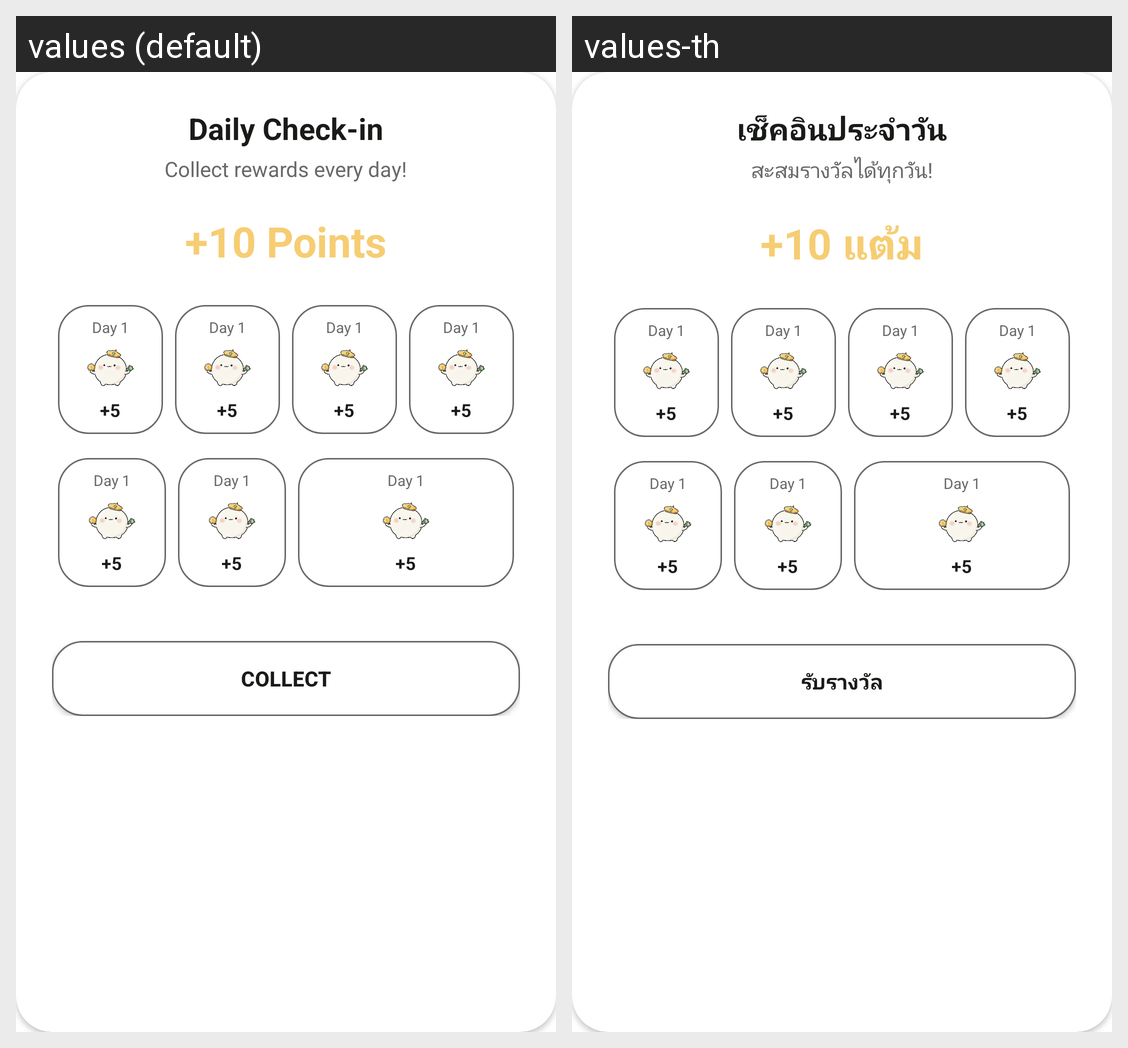

The same Android screen rendered under two of its app's locales, left to right. List the strings drawn on it with the default value and each locale's translation.
Android screen res/layout/dialog_checkin.xml rendered under 2 locales, left to right: values (default), values-th. Device: Nexus 5 (rendered at 1080×1920; each locale shown at half size, 540×960, under a caption strip naming it); theme Theme.KeepTang.
Strings drawn on this screen, with the default value and each locale's value (text and hints the layout hard-codes, and strings that could not be matched under every locale, appear in the picture but are not listed):

checkin_dialog_title
  values: Daily Check-in
  values-th: เช็คอินประจำวัน

checkin_dialog_subtitle
  values: Collect rewards every day!
  values-th: สะสมรางวัลได้ทุกวัน!

checkin_dialog_default_points
  values: +10 Points
  values-th: +10 แต้ม

checkin_dialog_collect_button
  values: Collect
  values-th: รับรางวัล
